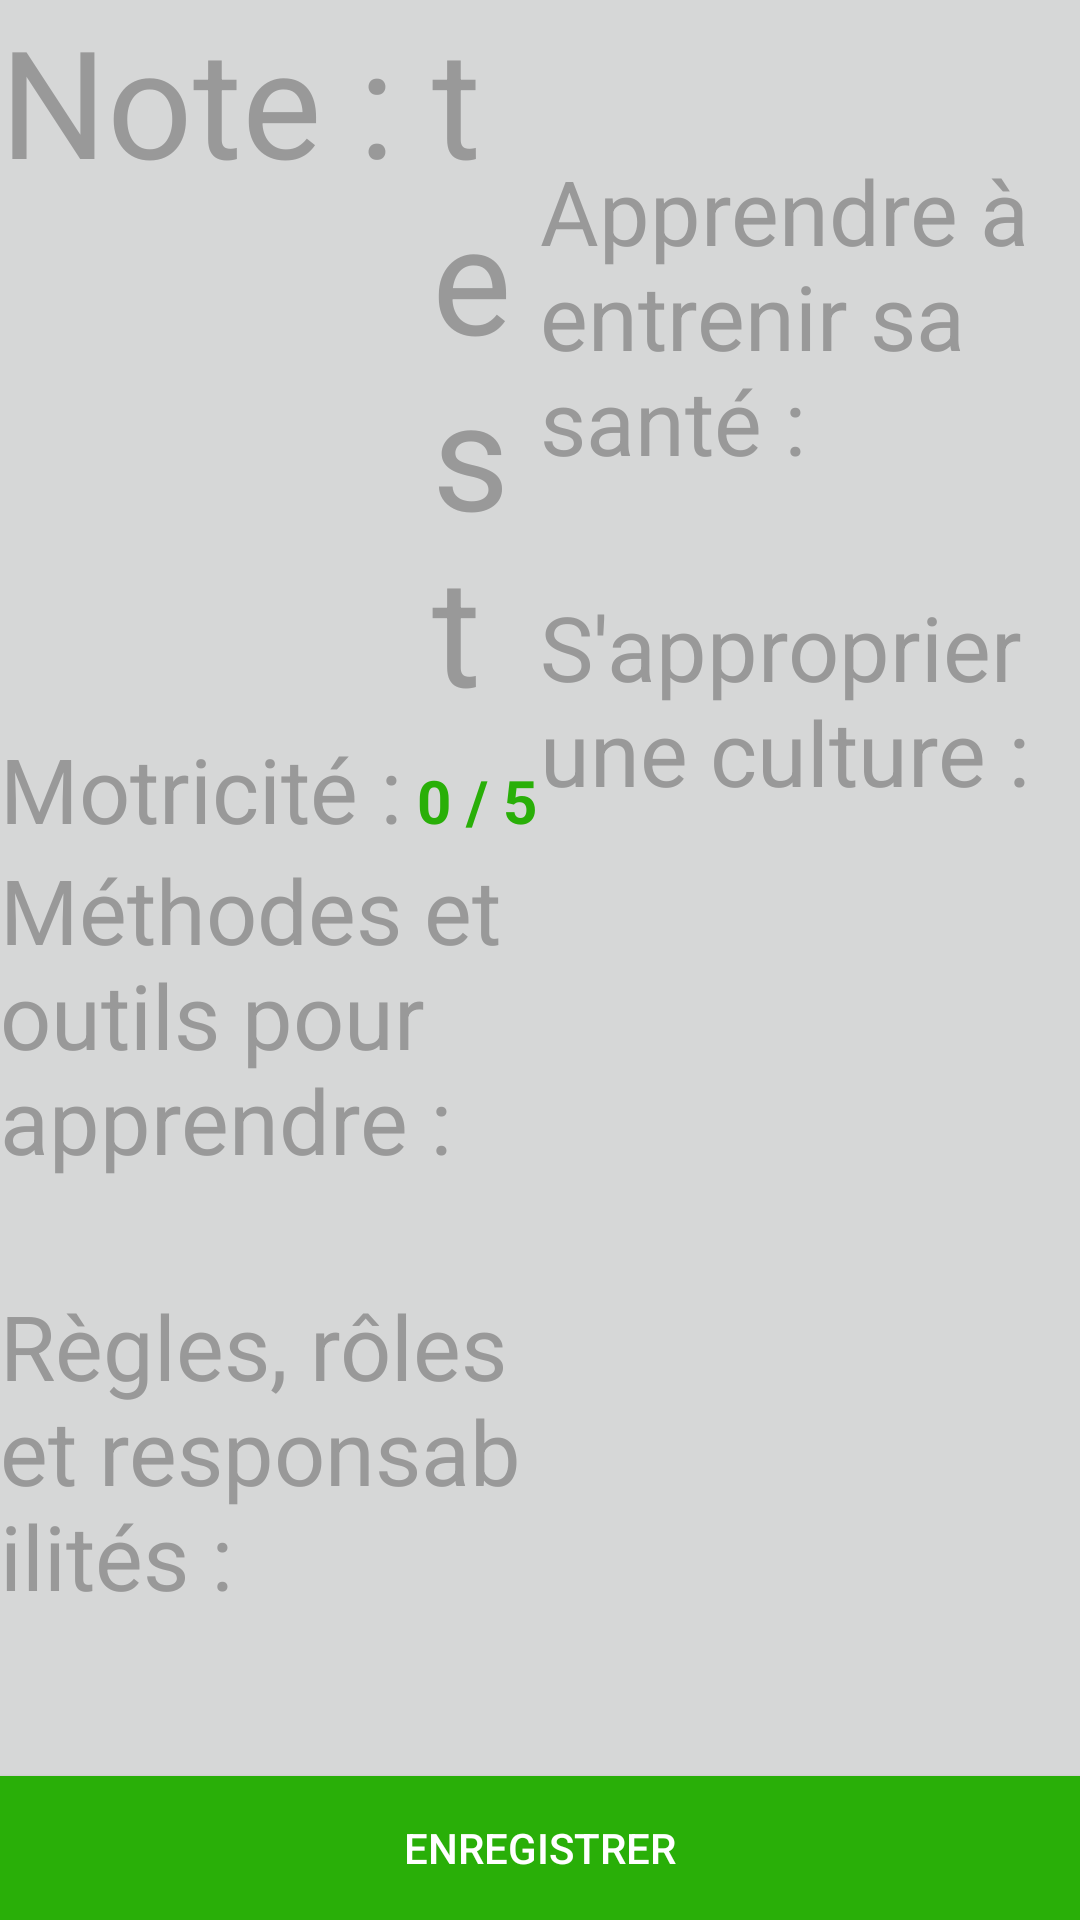

Here is an Android app screen rendered from its layout file. Give the layout XML and the strings, colors and styles it references.
<!-- AndroidManifest.xml: application theme AppTheme -->
<!-- res/layout/activity_eval_ind.xml -->
<?xml version="1.0" encoding="utf-8"?>
<RelativeLayout xmlns:android="http://schemas.android.com/apk/res/android"
    xmlns:app="http://schemas.android.com/apk/res-auto"
    xmlns:tools="http://schemas.android.com/tools"
    android:layout_width="match_parent"
    android:layout_height="match_parent"
    android:orientation="horizontal"
    tools:context="com.pts3.sport.EvalActivity">


    <LinearLayout
        android:layout_width="match_parent"
        android:layout_height="match_parent"
        android:orientation="horizontal">

        <LinearLayout
            android:id="@+id/layoutEvalIn"
            android:layout_width="match_parent"
            android:layout_height="match_parent"
            android:layout_weight="1"
            android:orientation="vertical">


            <LinearLayout
                android:layout_width="match_parent"
                android:layout_height="wrap_content"
                android:orientation="horizontal">

                <TextView
                    android:layout_width="wrap_content"
                    android:layout_height="wrap_content"
                    android:text="Note : "
                    android:textColor="@color/gris"
                    android:textSize="50dp" />

                <TextView
                    android:id="@+id/note"
                    android:layout_width="wrap_content"
                    android:layout_height="wrap_content"
                    android:text="test"
                    android:textColor="@color/gris"
                    android:textSize="50dp" />

            </LinearLayout>

            <LinearLayout
                android:id="@+id/linearMotricite"
                android:layout_width="match_parent"
                android:layout_height="wrap_content"
                android:orientation="vertical">

                <LinearLayout
                    android:layout_width="wrap_content"
                    android:layout_height="match_parent"
                    android:orientation="horizontal">
                <TextView
                    android:layout_width="wrap_content"
                    android:layout_height="wrap_content"
                    android:text="Motricité :"
                    android:textColor="@color/gris"
                    android:textSize="30dp" />
                <TextView
                    android:layout_width="wrap_content"
                    android:layout_height="wrap_content"
                    android:text=" 0 / 5"
                    android:id="@+id/noteMotricite"
                    android:textColor="#29af08"
                    android:textStyle="bold"
                    android:textSize="20dp"
                    android:layout_weight="1"
                    />
                </LinearLayout>

                <ListView
                    android:id="@+id/listView1"
                    android:layout_width="match_parent"
                    android:layout_height="match_parent" />

            </LinearLayout>


            <LinearLayout
                android:id="@+id/linearMéthodes"
                android:layout_width="match_parent"
                android:layout_height="wrap_content"
                android:orientation="vertical">
                <LinearLayout
                    android:layout_width="wrap_content"
                    android:layout_height="match_parent"
                    android:orientation="horizontal">
                <TextView
                    android:layout_width="wrap_content"
                    android:layout_height="wrap_content"
                    android:text="Méthodes et outils pour apprendre :"
                    android:textColor="@color/gris"
                    android:textSize="30dp" />
                <TextView
                    android:layout_width="wrap_content"
                    android:layout_height="wrap_content"
                    android:text=" 0 / 5"
                    android:id="@+id/noteMethode"
                    android:textColor="#29af08"
                    android:textStyle="bold"
                    android:textSize="20dp"
                    android:layout_weight="1" />
                </LinearLayout>

                <ListView
                    android:id="@+id/listView2"
                    android:layout_width="match_parent"
                    android:layout_height="match_parent" />
            </LinearLayout>

            <LinearLayout
                android:id="@+id/linearRegles"
                android:layout_width="match_parent"
                android:layout_height="wrap_content"
                android:orientation="vertical">
                <LinearLayout
                    android:layout_width="wrap_content"
                    android:layout_height="match_parent"
                    android:orientation="horizontal">
                <TextView
                    android:layout_width="wrap_content"
                    android:layout_height="wrap_content"
                    android:text="Règles, rôles et responsabilités :"
                    android:textColor="@color/gris"
                    android:textSize="30dp" />
                    <TextView
                        android:layout_width="wrap_content"
                        android:layout_height="wrap_content"
                        android:text=" 0 / 5"
                        android:id="@+id/noteRegle"
                        android:textColor="#29af08"
                        android:textStyle="bold"
                        android:textSize="20dp"
                        android:layout_weight="1" />
                </LinearLayout>
                <ListView
                    android:id="@+id/listView3"
                    android:layout_width="match_parent"
                    android:layout_height="match_parent" />
            </LinearLayout>

        </LinearLayout>

        <LinearLayout
            android:id="@+id/layoutEvalInd"
            android:layout_width="match_parent"
            android:layout_height="match_parent"
            android:layout_marginTop="50dp"
            android:layout_weight="1"
            android:orientation="vertical">

            <LinearLayout
                android:id="@+id/linearApprendre"
                android:layout_width="match_parent"
                android:layout_height="wrap_content"
                android:orientation="vertical">
                <LinearLayout
                    android:layout_width="wrap_content"
                    android:layout_height="match_parent"
                    android:orientation="horizontal">
                <TextView
                    android:layout_width="wrap_content"
                    android:layout_height="wrap_content"
                    android:text="Apprendre à entrenir sa santé :"
                    android:textColor="@color/gris"
                    android:textSize="30dp" />
                    <TextView
                        android:layout_width="wrap_content"
                        android:layout_height="wrap_content"
                        android:text=" 0 / 5"
                        android:id="@+id/noteApprendre"
                        android:textColor="#29af08"
                        android:textStyle="bold"
                        android:textSize="20dp"
                        android:layout_weight="1" />
                </LinearLayout>

                <ListView
                    android:id="@+id/listView4"
                    android:layout_width="match_parent"
                    android:layout_height="match_parent" />
            </LinearLayout>

            <LinearLayout
                android:id="@+id/linearApproprier"
                android:layout_width="match_parent"
                android:layout_height="wrap_content"
                android:orientation="vertical">
                <LinearLayout
                    android:layout_width="wrap_content"
                    android:layout_height="match_parent"
                    android:orientation="horizontal">
                <TextView
                    android:layout_width="wrap_content"
                    android:layout_height="wrap_content"
                    android:text="S'approprier une culture :"
                    android:textColor="@color/gris"
                    android:textSize="30dp" />
                    <TextView
                        android:layout_width="wrap_content"
                        android:layout_height="wrap_content"
                        android:text=" 0 / 5"
                        android:id="@+id/noteApproprier"
                        android:textColor="#29af08"
                        android:textStyle="bold"
                        android:textSize="20dp"
                        android:layout_weight="1" />
                </LinearLayout>
                <ListView
                    android:id="@+id/listView5"
                    android:layout_width="match_parent"
                    android:layout_height="match_parent" />
            </LinearLayout>


        </LinearLayout>
    </LinearLayout>

    <RelativeLayout
        android:layout_width="wrap_content"
        android:layout_height="wrap_content"

        android:layout_gravity="bottom"
        android:orientation="horizontal">

        <Button
            android:id="@+id/btnSaveNote"
            android:layout_width="match_parent"
            android:layout_height="wrap_content"
            android:layout_alignParentBottom="true"
            android:background="#29af08"
            android:padding="10dp"
            android:textColor="#fff"
            android:text="Enregistrer"

            />

    </RelativeLayout>


</RelativeLayout>
<!-- resources referenced by this layout -->
<resources>
  <color name="gris">#999999</color>
  <style name="AppTheme" parent="Theme.AppCompat.Light.DarkActionBar">
          
          <item name="colorPrimary">@color/colorPrimary</item>
          <item name="colorPrimaryDark">@color/colorPrimaryDark</item>
          <item name="colorAccent">@color/colorAccent</item>
          <item name="android:windowBackground">@color/button_material_light</item>
      </style>
  <color name="colorPrimary">#cfa012</color>
  <color name="colorPrimaryDark">#88690d</color>
  <color name="colorAccent">#a9a9a9</color>
</resources>
